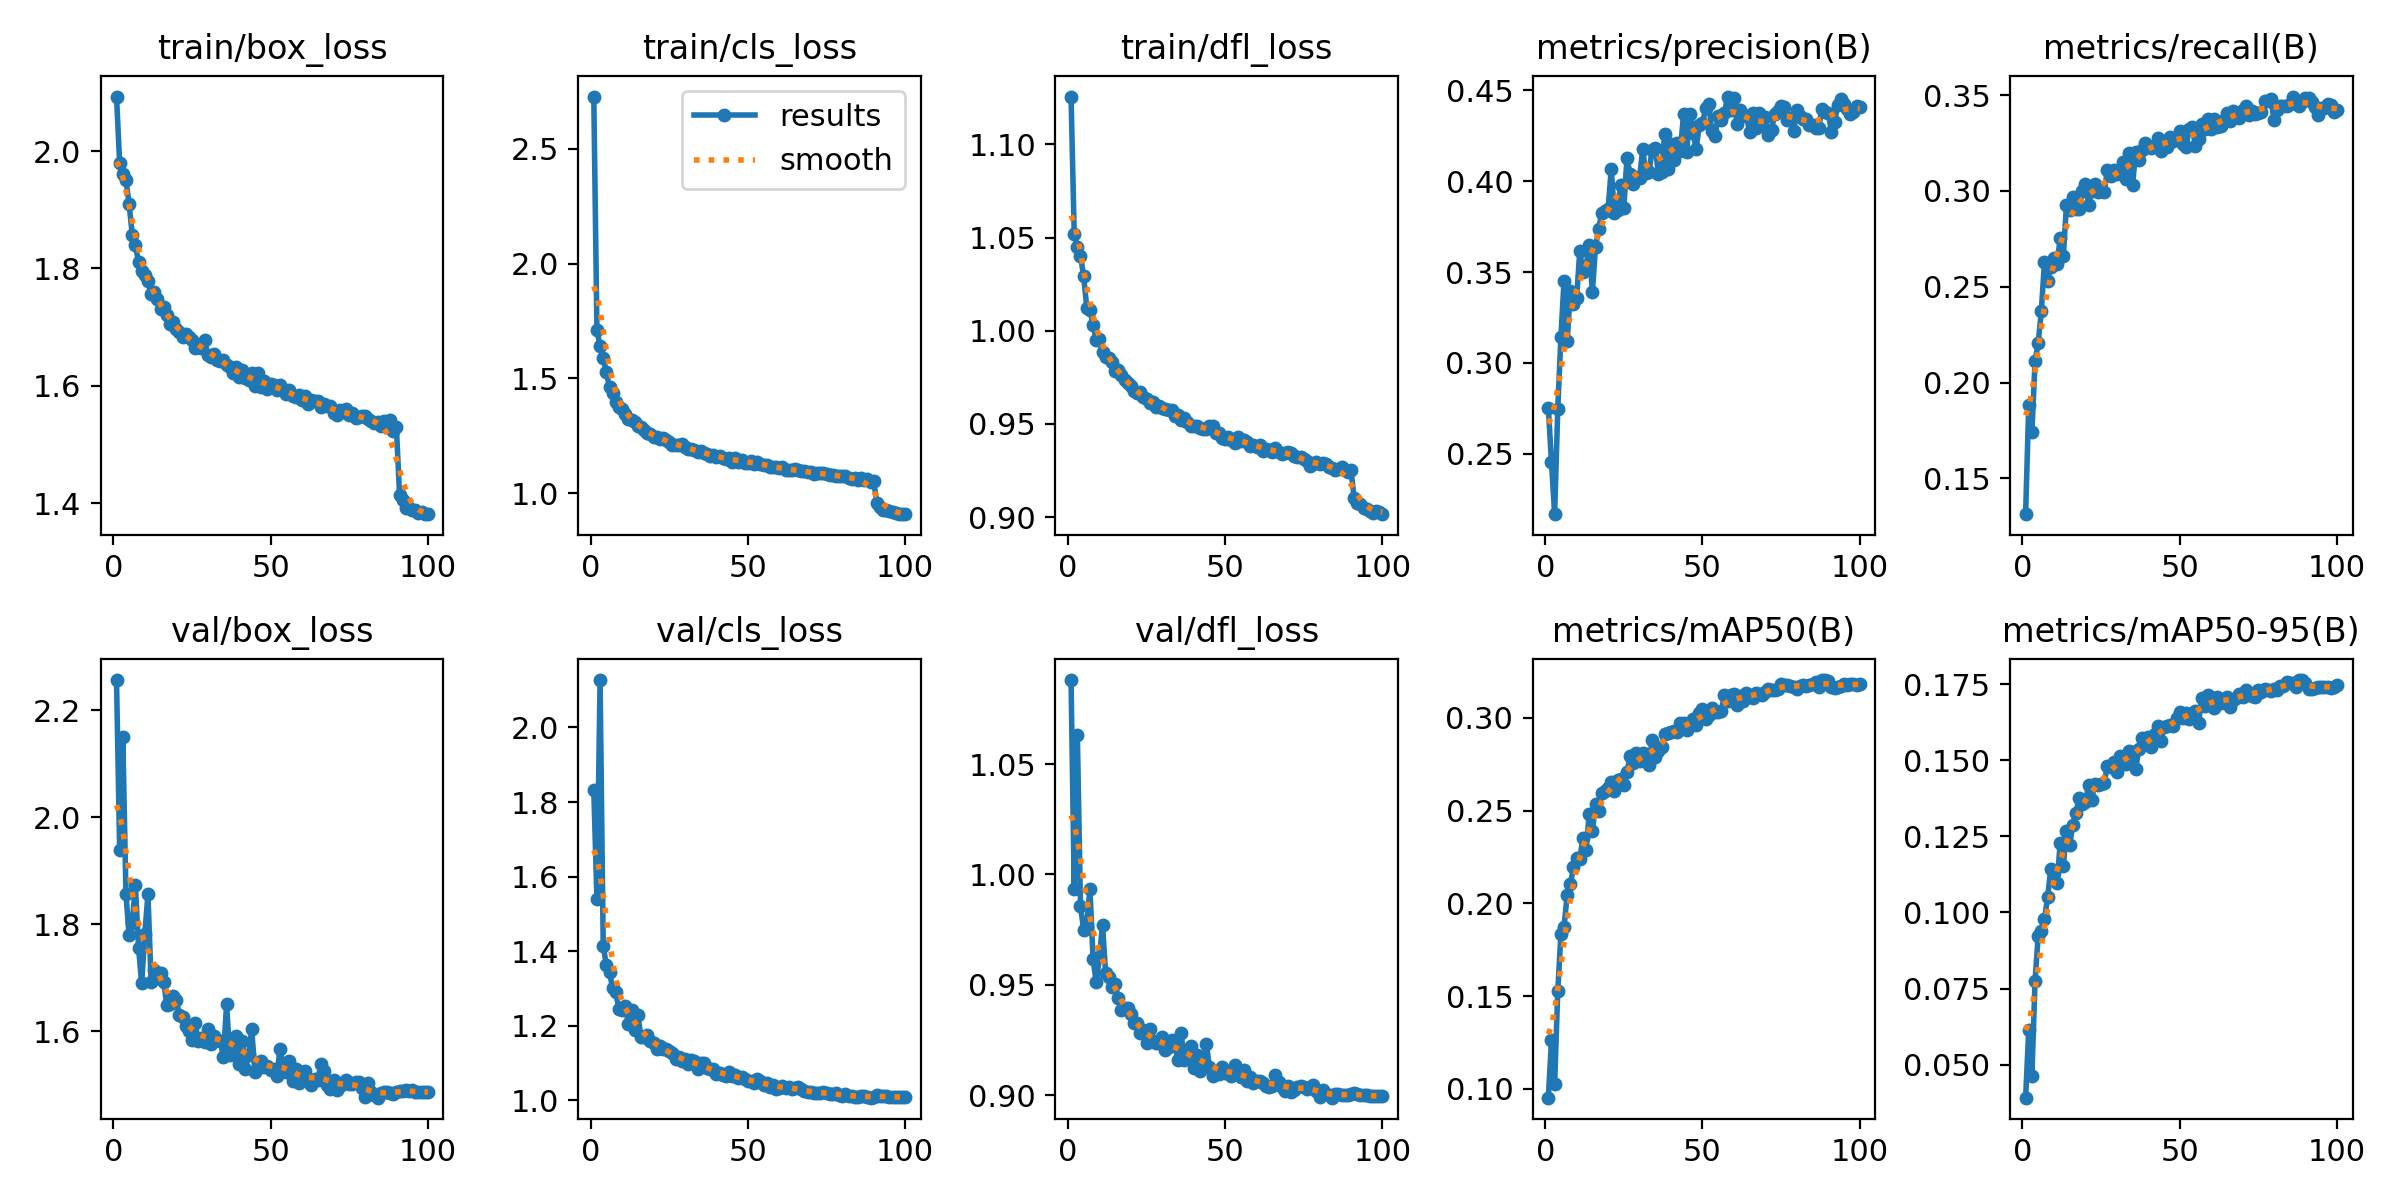

Source data for this figure (header and first rows):
epoch, time, train/box_loss, train/cls_loss, train/dfl_loss, metrics/precision(B), metrics/recall(B), metrics/mAP50(B), metrics/mAP50-95(B), val/box_loss, val/cls_loss, val/dfl_loss, lr/pg0, lr/pg1, lr/pg2, lr/pg3, lr/pg4, lr/pg5, lr/pg6, lr/pg7
1, 56.89, 2.093, 2.727, 1.126, 0.2752, 0.1313, 0.09532, 0.03918, 2.257, 1.833, 1.088, 0.009951, 0.003317, 0.009951, 0.003317, 0.009951, 0.003317, 0.009951, 0.003317
2, 102.6, 1.98, 1.709, 1.052, 0.2452, 0.1885, 0.1264, 0.06146, 1.939, 1.54, 0.9936, 0.01975, 0.006584, 0.01975, 0.006584, 0.01975, 0.006584, 0.01975, 0.006584
3, 142.5, 1.961, 1.64, 1.045, 0.2167, 0.1741, 0.1027, 0.04636, 2.15, 2.127, 1.063, 0.02936, 0.009786, 0.02936, 0.009786, 0.02936, 0.009786, 0.02936, 0.009786
4, 178.6, 1.951, 1.589, 1.04, 0.2746, 0.211, 0.1528, 0.07751, 1.857, 1.414, 0.9856, 0.02911, 0.009703, 0.02911, 0.009703, 0.02911, 0.009703, 0.02911, 0.009703
5, 214.8, 1.91, 1.527, 1.029, 0.3143, 0.2205, 0.1833, 0.09234, 1.78, 1.363, 0.975, 0.02881, 0.009604, 0.02881, 0.009604, 0.02881, 0.009604, 0.02881, 0.009604
6, 255, 1.858, 1.461, 1.012, 0.3454, 0.2374, 0.1876, 0.09384, 1.802, 1.343, 0.9768, 0.02851, 0.009505, 0.02851, 0.009505, 0.02851, 0.009505, 0.02851, 0.009505
7, 295.7, 1.84, 1.437, 1.011, 0.3123, 0.2629, 0.2047, 0.09773, 1.874, 1.301, 0.9936, 0.02822, 0.009406, 0.02822, 0.009406, 0.02822, 0.009406, 0.02822, 0.009406
8, 335, 1.81, 1.399, 1.003, 0.3394, 0.253, 0.2104, 0.1051, 1.757, 1.29, 0.9618, 0.02792, 0.009307, 0.02792, 0.009307, 0.02792, 0.009307, 0.02792, 0.009307
9, 373.7, 1.796, 1.375, 0.9953, 0.3325, 0.2602, 0.2196, 0.1142, 1.69, 1.244, 0.9511, 0.02762, 0.009208, 0.02762, 0.009208, 0.02762, 0.009208, 0.02762, 0.009208
10, 414.1, 1.789, 1.365, 0.9955, 0.3358, 0.2652, 0.2248, 0.1129, 1.783, 1.243, 0.9624, 0.02733, 0.009109, 0.02733, 0.009109, 0.02733, 0.009109, 0.02733, 0.009109
11, 454.6, 1.778, 1.344, 0.9887, 0.3617, 0.262, 0.2238, 0.1096, 1.856, 1.253, 0.9771, 0.02703, 0.00901, 0.02703, 0.00901, 0.02703, 0.00901, 0.02703, 0.00901
12, 492.3, 1.757, 1.324, 0.9858, 0.3502, 0.2753, 0.2354, 0.1228, 1.693, 1.205, 0.9552, 0.02673, 0.008911, 0.02673, 0.008911, 0.02673, 0.008911, 0.02673, 0.008911
13, 528.4, 1.759, 1.319, 0.9855, 0.3534, 0.2661, 0.2287, 0.1154, 1.716, 1.242, 0.9535, 0.02644, 0.008812, 0.02644, 0.008812, 0.02644, 0.008812, 0.02644, 0.008812
14, 564.2, 1.747, 1.308, 0.9833, 0.3651, 0.2928, 0.2484, 0.1268, 1.699, 1.189, 0.9491, 0.02614, 0.008713, 0.02614, 0.008713, 0.02614, 0.008713, 0.02614, 0.008713
15, 600.1, 1.731, 1.292, 0.9784, 0.3391, 0.29, 0.2389, 0.1221, 1.71, 1.229, 0.9505, 0.02584, 0.008614, 0.02584, 0.008614, 0.02584, 0.008614, 0.02584, 0.008614
16, 636, 1.735, 1.288, 0.979, 0.364, 0.2968, 0.2537, 0.1288, 1.692, 1.17, 0.944, 0.02555, 0.008515, 0.02555, 0.008515, 0.02555, 0.008515, 0.02555, 0.008515
17, 672, 1.721, 1.275, 0.9765, 0.3739, 0.2904, 0.2499, 0.1328, 1.649, 1.169, 0.9384, 0.02525, 0.008416, 0.02525, 0.008416, 0.02525, 0.008416, 0.02525, 0.008416
18, 707.6, 1.705, 1.26, 0.9737, 0.3827, 0.2907, 0.2596, 0.1375, 1.652, 1.175, 0.9396, 0.02495, 0.008317, 0.02495, 0.008317, 0.02495, 0.008317, 0.02495, 0.008317
19, 743.6, 1.708, 1.259, 0.972, 0.3839, 0.2997, 0.2608, 0.1356, 1.665, 1.159, 0.9397, 0.02465, 0.008218, 0.02465, 0.008218, 0.02465, 0.008218, 0.02465, 0.008218
20, 779.4, 1.697, 1.246, 0.9701, 0.3846, 0.3038, 0.2624, 0.1361, 1.658, 1.153, 0.9369, 0.02436, 0.008119, 0.02436, 0.008119, 0.02436, 0.008119, 0.02436, 0.008119
21, 815.3, 1.692, 1.243, 0.9675, 0.4067, 0.2926, 0.2656, 0.1418, 1.63, 1.137, 0.9327, 0.02406, 0.00802, 0.02406, 0.00802, 0.02406, 0.00802, 0.02406, 0.00802
22, 851, 1.683, 1.236, 0.9665, 0.3828, 0.2997, 0.2609, 0.137, 1.628, 1.146, 0.9326, 0.02376, 0.007921, 0.02376, 0.007921, 0.02376, 0.007921, 0.02376, 0.007921
23, 886.9, 1.688, 1.242, 0.9672, 0.3843, 0.3033, 0.2666, 0.1422, 1.61, 1.137, 0.9284, 0.02347, 0.007822, 0.02347, 0.007822, 0.02347, 0.007822, 0.02347, 0.007822
24, 922.5, 1.683, 1.23, 0.9643, 0.3982, 0.2993, 0.267, 0.1419, 1.601, 1.137, 0.9295, 0.02317, 0.007723, 0.02317, 0.007723, 0.02317, 0.007723, 0.02317, 0.007723
25, 958.5, 1.678, 1.222, 0.9633, 0.3853, 0.2997, 0.2638, 0.1421, 1.583, 1.133, 0.9235, 0.02287, 0.007624, 0.02287, 0.007624, 0.02287, 0.007624, 0.02287, 0.007624
26, 994, 1.664, 1.211, 0.9614, 0.4126, 0.2996, 0.2706, 0.1426, 1.615, 1.126, 0.9301, 0.02258, 0.007525, 0.02258, 0.007525, 0.02258, 0.007525, 0.02258, 0.007525
27, 1030, 1.669, 1.212, 0.962, 0.4043, 0.3106, 0.2794, 0.1482, 1.583, 1.111, 0.9244, 0.02228, 0.007426, 0.02228, 0.007426, 0.02228, 0.007426, 0.02228, 0.007426
28, 1066, 1.664, 1.208, 0.9593, 0.3987, 0.3079, 0.2757, 0.1479, 1.587, 1.116, 0.9237, 0.02198, 0.007327, 0.02198, 0.007327, 0.02198, 0.007327, 0.02198, 0.007327
29, 1102, 1.678, 1.212, 0.9597, 0.4026, 0.3107, 0.2809, 0.1494, 1.58, 1.105, 0.9236, 0.02168, 0.007228, 0.02168, 0.007228, 0.02168, 0.007228, 0.02168, 0.007228
30, 1138, 1.653, 1.2, 0.9587, 0.4016, 0.3086, 0.2767, 0.1461, 1.605, 1.112, 0.9262, 0.02139, 0.007129, 0.02139, 0.007129, 0.02139, 0.007129, 0.02139, 0.007129
31, 1173, 1.65, 1.191, 0.9582, 0.4176, 0.3096, 0.2812, 0.1513, 1.577, 1.098, 0.9207, 0.02109, 0.00703, 0.02109, 0.00703, 0.02109, 0.00703, 0.02109, 0.00703
32, 1209, 1.655, 1.194, 0.9575, 0.4045, 0.3151, 0.2808, 0.15, 1.591, 1.108, 0.9219, 0.02079, 0.006931, 0.02079, 0.006931, 0.02079, 0.006931, 0.02079, 0.006931
33, 1245, 1.644, 1.19, 0.9576, 0.4049, 0.3064, 0.2747, 0.1489, 1.584, 1.105, 0.9248, 0.0205, 0.006832, 0.0205, 0.006832, 0.0205, 0.006832, 0.0205, 0.006832
34, 1281, 1.643, 1.18, 0.9544, 0.4174, 0.3196, 0.288, 0.1531, 1.582, 1.085, 0.923, 0.0202, 0.006733, 0.0202, 0.006733, 0.0202, 0.006733, 0.0202, 0.006733
35, 1317, 1.644, 1.184, 0.9549, 0.4186, 0.303, 0.2792, 0.1527, 1.553, 1.1, 0.916, 0.0199, 0.006634, 0.0199, 0.006634, 0.0199, 0.006634, 0.0199, 0.006634
36, 1352, 1.635, 1.177, 0.9523, 0.4043, 0.3203, 0.2819, 0.1471, 1.651, 1.099, 0.928, 0.01961, 0.006535, 0.01961, 0.006535, 0.01961, 0.006535, 0.01961, 0.006535
37, 1388, 1.632, 1.169, 0.9534, 0.4052, 0.3163, 0.2844, 0.1538, 1.556, 1.087, 0.9162, 0.01931, 0.006436, 0.01931, 0.006436, 0.01931, 0.006436, 0.01931, 0.006436
38, 1424, 1.622, 1.163, 0.9508, 0.4263, 0.3213, 0.2916, 0.1574, 1.57, 1.083, 0.9184, 0.01901, 0.006337, 0.01901, 0.006337, 0.01901, 0.006337, 0.01901, 0.006337
39, 1460, 1.632, 1.168, 0.949, 0.4068, 0.325, 0.2918, 0.1552, 1.591, 1.083, 0.9223, 0.01871, 0.006238, 0.01871, 0.006238, 0.01871, 0.006238, 0.01871, 0.006238
40, 1495, 1.614, 1.156, 0.9491, 0.4206, 0.3234, 0.2922, 0.1575, 1.54, 1.069, 0.9125, 0.01842, 0.006139, 0.01842, 0.006139, 0.01842, 0.006139, 0.01842, 0.006139
41, 1532, 1.626, 1.16, 0.949, 0.4118, 0.3224, 0.2929, 0.1544, 1.582, 1.074, 0.9182, 0.01812, 0.00604, 0.01812, 0.00604, 0.01812, 0.00604, 0.01812, 0.00604
42, 1567, 1.613, 1.152, 0.9478, 0.4213, 0.3233, 0.2923, 0.1587, 1.53, 1.068, 0.9111, 0.01782, 0.005941, 0.01782, 0.005941, 0.01782, 0.005941, 0.01782, 0.005941
43, 1603, 1.609, 1.149, 0.9474, 0.4167, 0.3278, 0.2973, 0.1613, 1.556, 1.065, 0.9156, 0.01753, 0.005842, 0.01753, 0.005842, 0.01753, 0.005842, 0.01753, 0.005842
44, 1639, 1.622, 1.154, 0.9474, 0.4372, 0.3206, 0.2975, 0.1563, 1.604, 1.077, 0.9233, 0.01723, 0.005743, 0.01723, 0.005743, 0.01723, 0.005743, 0.01723, 0.005743
45, 1675, 1.599, 1.138, 0.9489, 0.4161, 0.3241, 0.2937, 0.1609, 1.524, 1.064, 0.9129, 0.01693, 0.005644, 0.01693, 0.005644, 0.01693, 0.005644, 0.01693, 0.005644
46, 1711, 1.621, 1.152, 0.9487, 0.4373, 0.3231, 0.2956, 0.1613, 1.531, 1.068, 0.9089, 0.01664, 0.005545, 0.01664, 0.005545, 0.01664, 0.005545, 0.01664, 0.005545
47, 1747, 1.599, 1.136, 0.9451, 0.4267, 0.3282, 0.2993, 0.1616, 1.545, 1.059, 0.9107, 0.01634, 0.005446, 0.01634, 0.005446, 0.01634, 0.005446, 0.01634, 0.005446
48, 1783, 1.609, 1.146, 0.945, 0.418, 0.3261, 0.2963, 0.1612, 1.533, 1.063, 0.9097, 0.01604, 0.005347, 0.01604, 0.005347, 0.01604, 0.005347, 0.01604, 0.005347
49, 1819, 1.595, 1.133, 0.9426, 0.4309, 0.3274, 0.3029, 0.1639, 1.535, 1.056, 0.9127, 0.01574, 0.005248, 0.01574, 0.005248, 0.01574, 0.005248, 0.01574, 0.005248
50, 1854, 1.603, 1.133, 0.9419, 0.432, 0.331, 0.305, 0.1657, 1.528, 1.052, 0.9099, 0.01545, 0.005149, 0.01545, 0.005149, 0.01545, 0.005149, 0.01545, 0.005149
51, 1890, 1.602, 1.141, 0.9431, 0.4401, 0.3246, 0.2995, 0.1639, 1.529, 1.052, 0.9107, 0.01515, 0.00505, 0.01515, 0.00505, 0.01515, 0.00505, 0.01515, 0.00505
52, 1926, 1.593, 1.125, 0.9414, 0.4427, 0.3228, 0.3018, 0.1656, 1.516, 1.047, 0.9086, 0.01485, 0.004951, 0.01485, 0.004951, 0.01485, 0.004951, 0.01485, 0.004951
53, 1962, 1.602, 1.135, 0.9399, 0.4275, 0.3323, 0.3051, 0.1636, 1.568, 1.058, 0.9136, 0.01456, 0.004852, 0.01456, 0.004852, 0.01456, 0.004852, 0.01456, 0.004852
54, 1998, 1.595, 1.129, 0.943, 0.4248, 0.3331, 0.3032, 0.1646, 1.535, 1.053, 0.9103, 0.01426, 0.004753, 0.01426, 0.004753, 0.01426, 0.004753, 0.01426, 0.004753
55, 2034, 1.586, 1.122, 0.9408, 0.436, 0.3235, 0.3034, 0.1661, 1.525, 1.042, 0.9085, 0.01396, 0.004654, 0.01396, 0.004654, 0.01396, 0.004654, 0.01396, 0.004654
56, 2070, 1.592, 1.125, 0.9415, 0.434, 0.3273, 0.3036, 0.1621, 1.545, 1.045, 0.9113, 0.01367, 0.004555, 0.01367, 0.004555, 0.01367, 0.004555, 0.01367, 0.004555
57, 2106, 1.583, 1.115, 0.9405, 0.4376, 0.335, 0.3124, 0.1704, 1.508, 1.035, 0.9066, 0.01337, 0.004456, 0.01337, 0.004456, 0.01337, 0.004456, 0.01337, 0.004456
58, 2141, 1.58, 1.115, 0.9382, 0.4467, 0.3321, 0.3094, 0.1679, 1.53, 1.042, 0.9081, 0.01307, 0.004357, 0.01307, 0.004357, 0.01307, 0.004357, 0.01307, 0.004357
59, 2177, 1.583, 1.114, 0.9388, 0.4391, 0.3375, 0.3123, 0.1715, 1.503, 1.032, 0.9054, 0.01277, 0.004258, 0.01277, 0.004258, 0.01277, 0.004258, 0.01277, 0.004258
60, 2213, 1.577, 1.108, 0.9376, 0.4461, 0.3322, 0.3128, 0.1706, 1.511, 1.033, 0.9063, 0.01248, 0.004159, 0.01248, 0.004159, 0.01248, 0.004159, 0.01248, 0.004159
... 40 more rows
